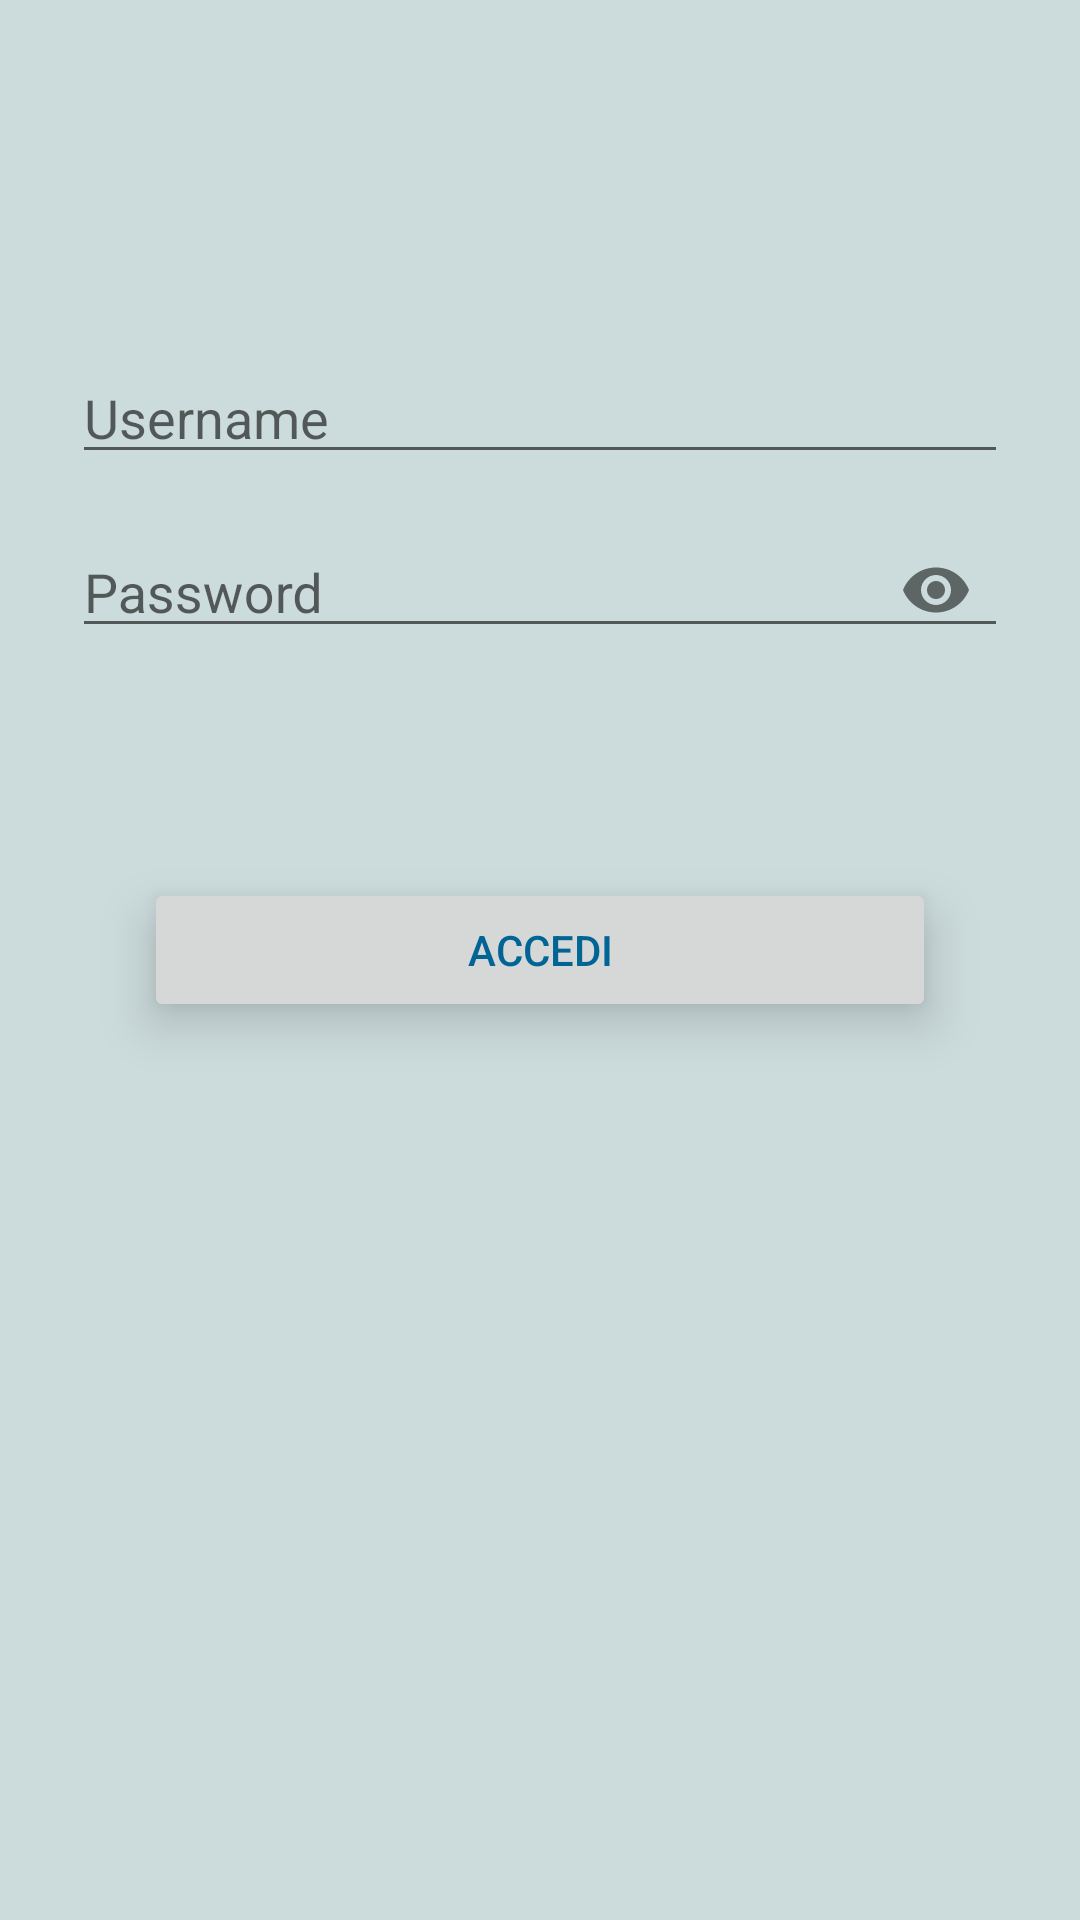

The Android layout XML behind this screen, and the referenced resources:
<!-- AndroidManifest.xml: application theme AppTheme -->
<!-- res/layout/activity_login.xml -->
<?xml version="1.0" encoding="utf-8"?>
<androidx.constraintlayout.widget.ConstraintLayout xmlns:android="http://schemas.android.com/apk/res/android"
    xmlns:app="http://schemas.android.com/apk/res-auto"
    xmlns:tools="http://schemas.android.com/tools"
    android:id="@+id/container"
    android:layout_width="match_parent"
    android:layout_height="match_parent"
    android:paddingLeft="@dimen/activity_horizontal_margin"
    android:paddingTop="@dimen/activity_vertical_margin"
    android:paddingRight="@dimen/activity_horizontal_margin"
    android:paddingBottom="@dimen/activity_vertical_margin"
    tools:context=".LoginActivity">

    <com.google.android.material.textfield.TextInputLayout
        android:id="@+id/txtlUsername"
        android:layout_width="0dp"
        android:layout_height="50dp"
        android:layout_marginStart="24dp"
        android:layout_marginTop="108dp"
        android:layout_marginEnd="24dp"
        app:layout_constraintEnd_toEndOf="parent"
        app:layout_constraintStart_toStartOf="parent"
        app:layout_constraintTop_toTopOf="parent">

        <com.google.android.material.textfield.TextInputEditText
            android:id="@+id/txtLoginUsername"
            android:layout_width="match_parent"
            android:layout_height="wrap_content"
            android:hint="@string/prompt_username"
            android:inputType="text"
            android:selectAllOnFocus="true" />
    </com.google.android.material.textfield.TextInputLayout>

    <com.google.android.material.textfield.TextInputLayout
        android:id="@+id/txtlPassword"
        android:layout_width="0dp"
        android:layout_height="50dp"
        android:layout_marginStart="24dp"
        android:layout_marginTop="8dp"
        android:layout_marginEnd="24dp"
        app:layout_constraintEnd_toEndOf="parent"
        app:layout_constraintStart_toStartOf="parent"
        app:layout_constraintTop_toBottomOf="@+id/txtlUsername"
        app:passwordToggleEnabled="true">

        <com.google.android.material.textfield.TextInputEditText
            android:id="@+id/txtLoginPassword"
            android:layout_width="match_parent"
            android:layout_height="wrap_content"
            android:hint="@string/prompt_password"
            android:imeActionLabel="@string/action_sign_in_short"
            android:imeOptions="actionDone"
            android:inputType="textPassword"
            android:selectAllOnFocus="true"/>
    </com.google.android.material.textfield.TextInputLayout>

    <TextView
        android:id="@+id/txtNotFound"
        android:layout_width="0dp"
        android:layout_height="20dp"
        android:layout_marginStart="24dp"
        android:layout_marginTop="8dp"
        android:layout_marginEnd="24dp"
        android:textColor="#F44336"
        app:layout_constraintEnd_toEndOf="parent"
        app:layout_constraintStart_toStartOf="parent"
        app:layout_constraintTop_toBottomOf="@+id/txtlPassword"
        tools:ignore="MissingConstraints" />

    <Button
        android:id="@+id/btnLogin"
        android:layout_width="0dp"
        android:layout_height="wrap_content"
        android:layout_gravity="start"
        android:layout_marginStart="48dp"
        android:layout_marginTop="24dp"
        android:layout_marginEnd="48dp"
        android:layout_marginBottom="64dp"
        android:elevation="5dp"
        android:enabled="true"
        android:stateListAnimator="@null"
        android:text="@string/action_sign_in_short"
        android:translationZ="5dp"
        app:layout_constraintBottom_toBottomOf="parent"
        app:layout_constraintEnd_toEndOf="parent"
        app:layout_constraintHorizontal_bias="0.14"
        app:layout_constraintStart_toStartOf="parent"
        app:layout_constraintTop_toBottomOf="@+id/txtlPassword"
        app:layout_constraintVertical_bias="0.183" />

</androidx.constraintlayout.widget.ConstraintLayout>
<!-- resources referenced by this layout -->
<resources>
  <string name="action_sign_in_short">Accedi</string>
  <string name="prompt_password">Password</string>
  <string name="prompt_username">Username</string>
  <style name="AppTheme" parent="Theme.AppCompat.Light.NoActionBar">
          
          <item name="colorPrimary">@color/colorPrimary</item>
          <item name="colorPrimaryDark">@color/colorPrimaryDark</item>
          <item name="colorAccent">@color/colorAccent</item>
          <item name="android:windowBackground">@color/colorBackground</item>
          <item name="android:itemBackground">@color/colorBackground</item>
          <item name="android:textColor">@color/colorPrimary</item>
          <item name="android:windowActionBarOverlay">true</item>
          <item name="actionOverflowButtonStyle">@style/MyOverflowButtonStyle</item>
      </style>
  <color name="colorPrimary">#006494</color>
  <color name="colorPrimaryDark">#006494</color>
  <color name="colorAccent">#157F1F</color>
  <color name="colorBackground">#CCDBDC</color>
  <style name="MyOverflowButtonStyle" parent="Widget.AppCompat.ActionButton.Overflow">
          <item name="android:tint">@color/colorText</item>
      </style>
</resources>
